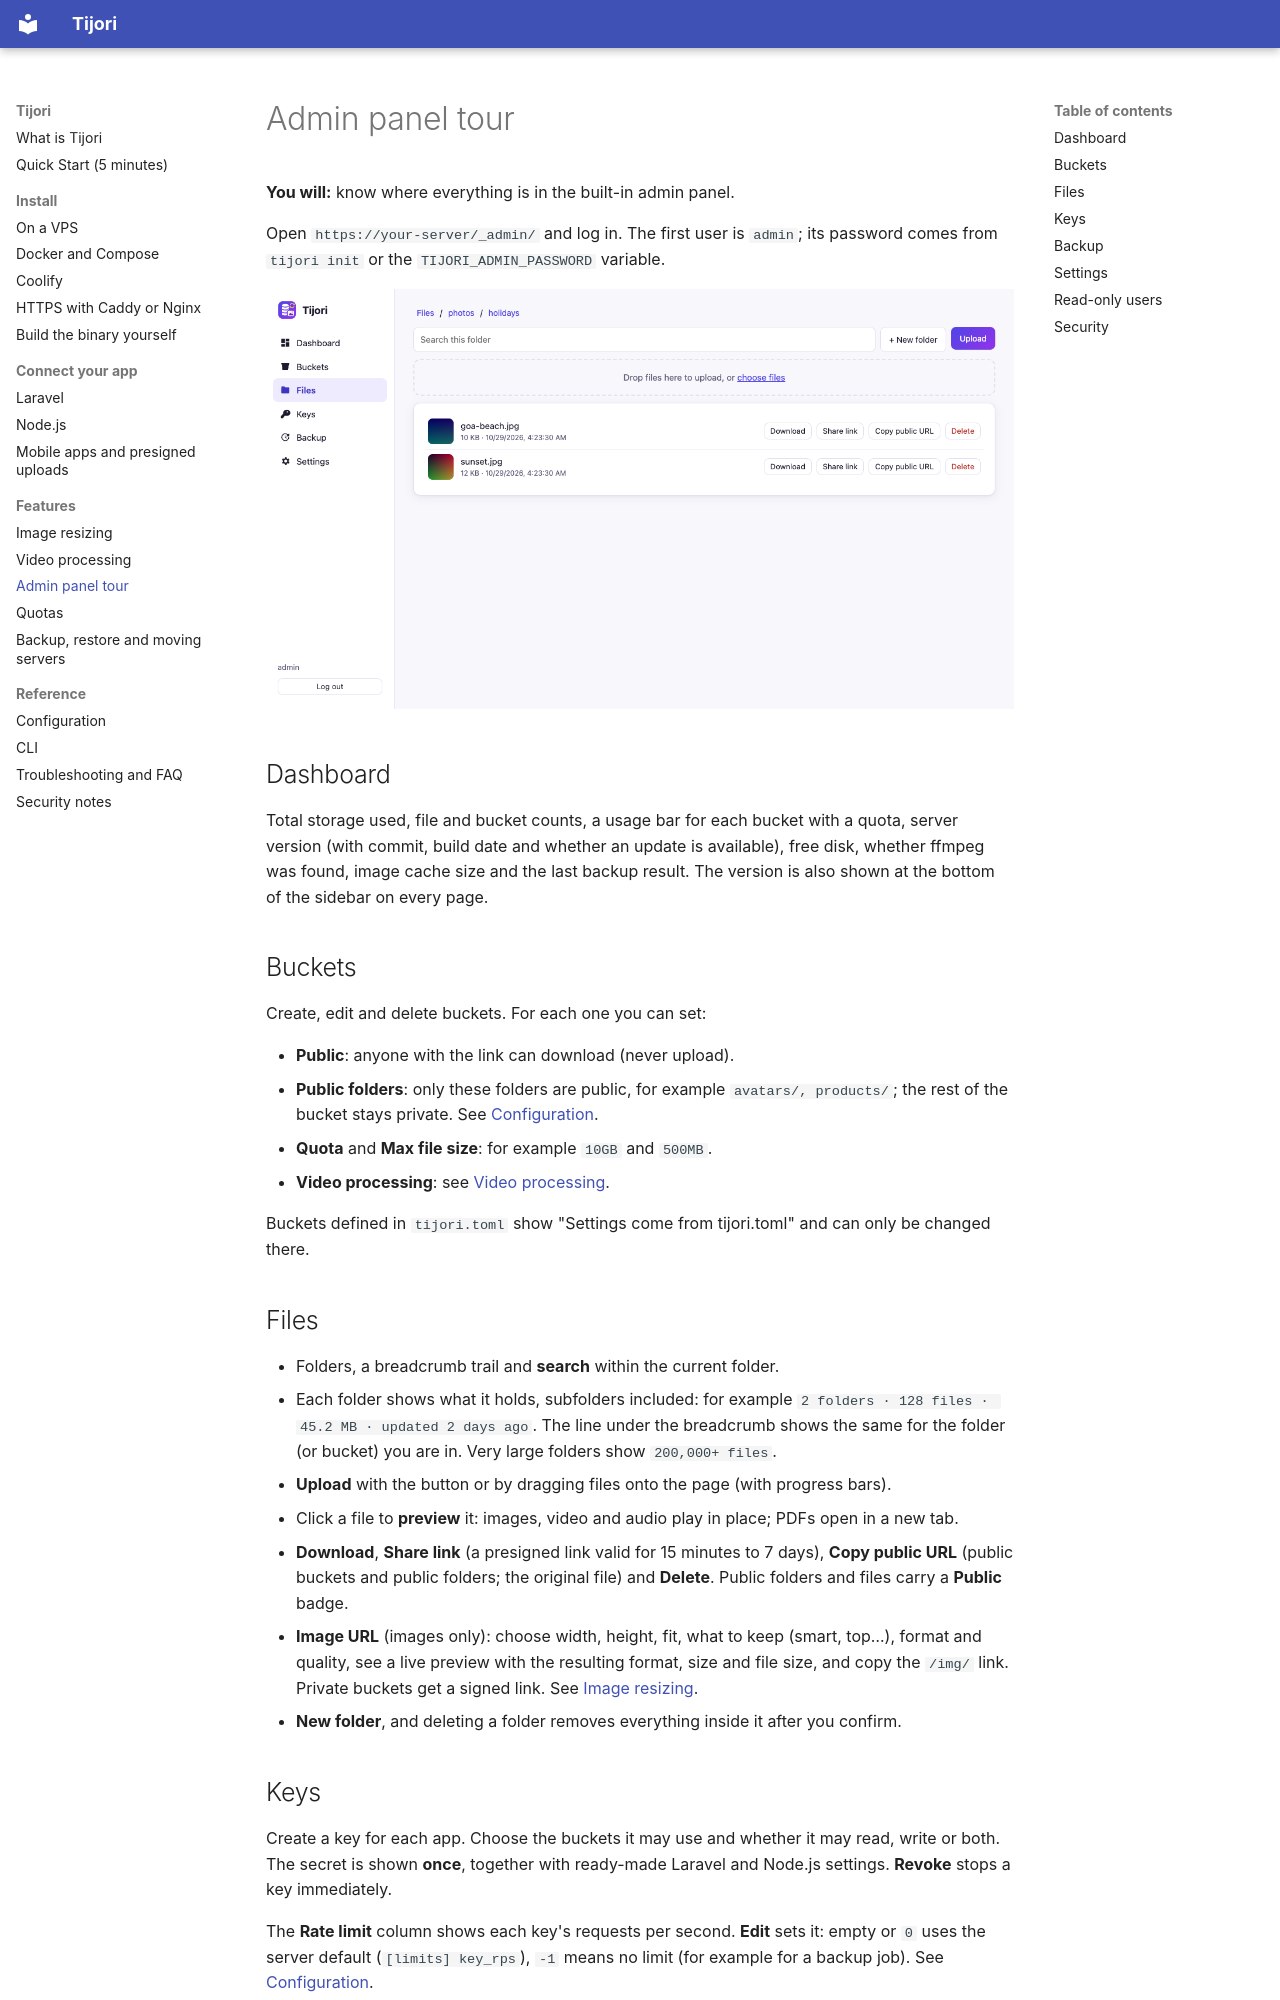

repository: getsettalk/Tijori · page: admin-panel/index.html · generator: mkdocs

# Admin panel tour

**You will:** know where everything is in the built-in admin panel.

Open `https://your-server/_admin/` and log in. The first user is `admin`;
its password comes from `tijori init` or the `TIJORI_ADMIN_PASSWORD` variable.

![File browser](images/admin-files.png)

## Dashboard

Total storage used, file and bucket counts, a usage bar for each bucket with
a quota, server version (with commit, build date and whether an update is available), free disk,
whether ffmpeg was found, image cache size and the last backup result. The version is also shown
at the bottom of the sidebar on every page.

## Buckets

Create, edit and delete buckets. For each one you can set:

- **Public**: anyone with the link can download (never upload).
- **Public folders**: only these folders are public, for example `avatars/, products/`;
  the rest of the bucket stays private. See [Configuration](configuration.md#public-folders).
- **Quota** and **Max file size**: for example `10GB` and `500MB`.
- **Video processing**: see [Video processing](video.md).

Buckets defined in `tijori.toml` show "Settings come from tijori.toml" and can only be changed there.

## Files

- Folders, a breadcrumb trail and **search** within the current folder.
- Each folder shows what it holds, subfolders included: for example
  `2 folders · 128 files · 45.2 MB · updated 2 days ago`. The line under the breadcrumb shows the
  same for the folder (or bucket) you are in. Very large folders show `200,000+ files`.
- **Upload** with the button or by dragging files onto the page (with progress bars).
- Click a file to **preview** it: images, video and audio play in place; PDFs open in a new tab.
- **Download**, **Share link** (a presigned link valid for 15 minutes to 7 days),
  **Copy public URL** (public buckets and public folders; the original file) and **Delete**.
  Public folders and files carry a **Public** badge.
- **Image URL** (images only): choose width, height, fit, what to keep (smart, top…), format and
  quality, see a live preview with the resulting format, size and file size, and copy the `/img/`
  link. Private buckets get a signed link. See [Image resizing](images.md).
- **New folder**, and deleting a folder removes everything inside it after you confirm.
